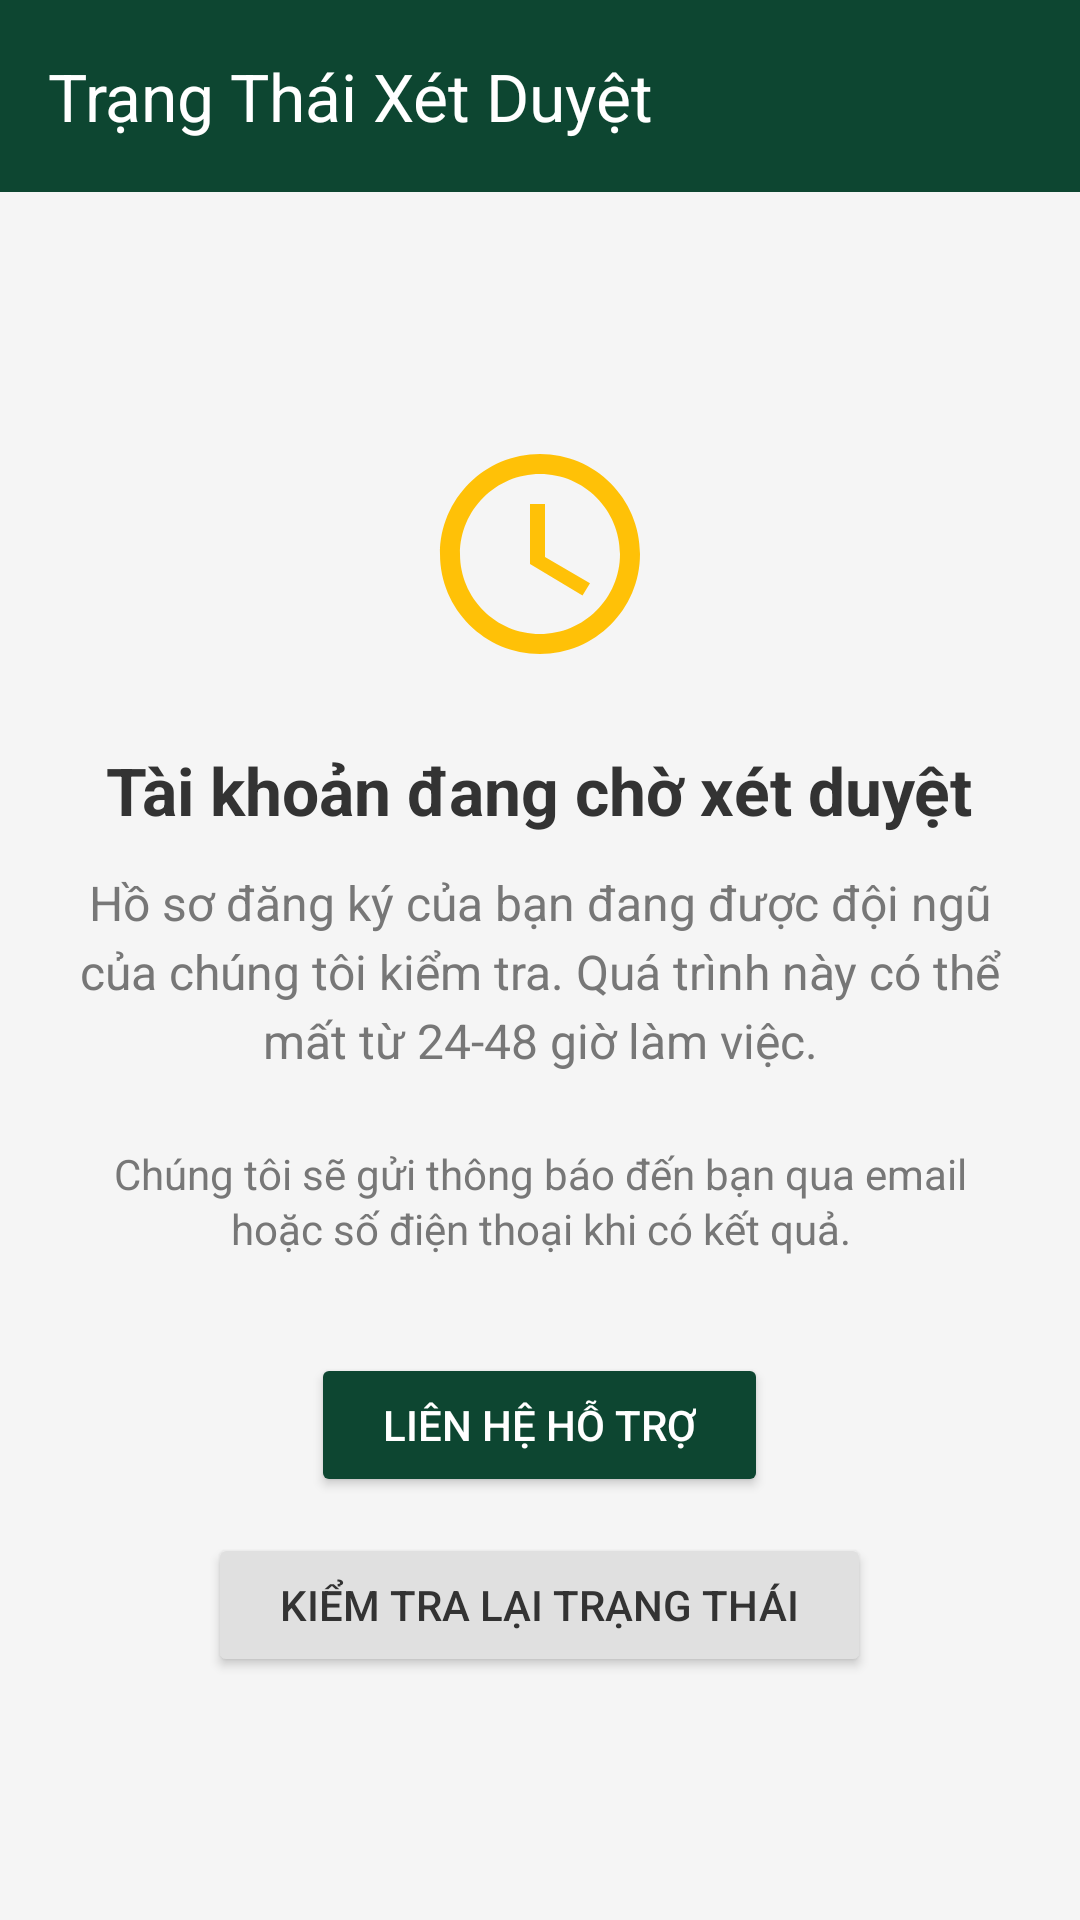

Here is an Android app screen rendered from its layout file. Give the layout XML and the strings, colors and styles it references.
<!-- AndroidManifest.xml: application theme Theme.DietarySupplementShop -->
<!-- res/layout/activity_agency_pending_approval.xml -->
<?xml version="1.0" encoding="utf-8"?>
<LinearLayout xmlns:android="http://schemas.android.com/apk/res/android"
    xmlns:app="http://schemas.android.com/apk/res-auto"
    xmlns:tools="http://schemas.android.com/tools"
    android:layout_width="match_parent"
    android:layout_height="match_parent"
    android:background="#F5F5F5"
    android:gravity="center_horizontal"
    android:fitsSystemWindows="true"

    android:orientation="vertical">

    <com.google.android.material.appbar.AppBarLayout
        android:layout_width="match_parent"
        android:layout_height="wrap_content"
        android:theme="@style/Theme.Material3.DayNight.SideSheetDialog">

        <androidx.appcompat.widget.Toolbar
            android:id="@+id/toolbar"
            android:layout_width="match_parent"
            android:layout_height="?attr/actionBarSize"
            android:background="@color/ic_launcher_background"
            app:popupTheme="@style/Theme.AppCompat"
            app:title="Trạng Thái Xét Duyệt"
            app:titleTextColor="@android:color/white" />
    </com.google.android.material.appbar.AppBarLayout>

    <LinearLayout
        android:layout_width="match_parent"
        android:layout_height="0dp"
        android:layout_weight="1"
        android:gravity="center"
        android:orientation="vertical"
        android:padding="24dp">

        <ImageView
            android:layout_width="80dp"
            android:layout_height="80dp"
            android:layout_marginBottom="24dp"
            android:contentDescription="Pending Approval Icon"
            android:src="@drawable/ic_pending_approval"
            app:tint="#FFC107" />

        <TextView
            android:layout_width="wrap_content"
            android:layout_height="wrap_content"
            android:layout_marginBottom="12dp"
            android:gravity="center"
            android:text="Tài khoản đang chờ xét duyệt"
            android:textColor="#333333"
            android:textSize="22sp"
            android:textStyle="bold" />

        <TextView
            android:layout_width="match_parent"
            android:layout_height="wrap_content"
            android:layout_marginBottom="24dp"
            android:gravity="center"
            android:lineSpacingExtra="4dp"
            android:text="Hồ sơ đăng ký của bạn đang được đội ngũ của chúng tôi kiểm tra. Quá trình này có thể mất từ 24-48 giờ làm việc."
            android:textColor="#777777"
            android:textSize="16sp" />

        <TextView
            android:layout_width="match_parent"
            android:layout_height="wrap_content"
            android:layout_marginBottom="32dp"
            android:gravity="center"
            android:lineSpacingExtra="2dp"
            android:text="Chúng tôi sẽ gửi thông báo đến bạn qua email hoặc số điện thoại khi có kết quả."
            android:textColor="#777777"
            android:textSize="14sp" />

        <Button
            android:id="@+id/btn_contact_support"
            android:layout_width="wrap_content"
            android:layout_height="wrap_content"
            android:layout_marginBottom="12dp"
            android:backgroundTint="@color/ic_launcher_background"
            android:paddingStart="24dp"
            android:paddingEnd="24dp"
            android:text="Liên hệ hỗ trợ"
            android:textColor="@android:color/white"
            app:cornerRadius="8dp" />

        <Button
            android:id="@+id/btn_refresh_status"
            android:layout_width="wrap_content"
            android:layout_height="wrap_content"
            android:backgroundTint="#E0E0E0"
            android:paddingStart="24dp"
            android:paddingEnd="24dp"
            android:text="Kiểm tra lại trạng thái"
            android:textColor="#333333"
            app:cornerRadius="8dp" />

    </LinearLayout>

</LinearLayout>
<!-- resources referenced by this layout -->
<resources>
  <color name="ic_launcher_background">#0D4631</color>
  <!-- drawable ic_pending_approval (drawable) -->
  <vector xmlns:android="http://schemas.android.com/apk/res/android"
      android:width="24dp"
      android:height="24dp"
      android:viewportWidth="24"
      android:viewportHeight="24">
      <path
          android:fillColor="@android:color/black" android:pathData="M12,2C6.48,2 2,6.48 2,12s4.48,10 10,10 10,-4.48 10,-10S17.52,2 12,2zM12,20c-4.41,0 -8,-3.59 -8,-8s3.59,-8 8,-8 8,3.59 8,8S16.41,20 12,20zM12.5,7H11v6l5.25,3.15 0.75,-1.23 -4.5,-2.62L12.5,7z"/>
  </vector>
  <style name="Theme.DietarySupplementShop" parent="Base.Theme.DietarySupplementShop" />
  <style name="Base.Theme.DietarySupplementShop" parent="Theme.Material3.DayNight.NoActionBar">
          <item name="android:windowBackground">@color/white</item>
          <item name="android:statusBarColor">@android:color/transparent</item>
          <item name="android:windowTranslucentNavigation">true</item>
          <item name="android:windowActivityTransitions">true</item>=
      </style>
  <color name="white">#FFFFFFFF</color>
</resources>
